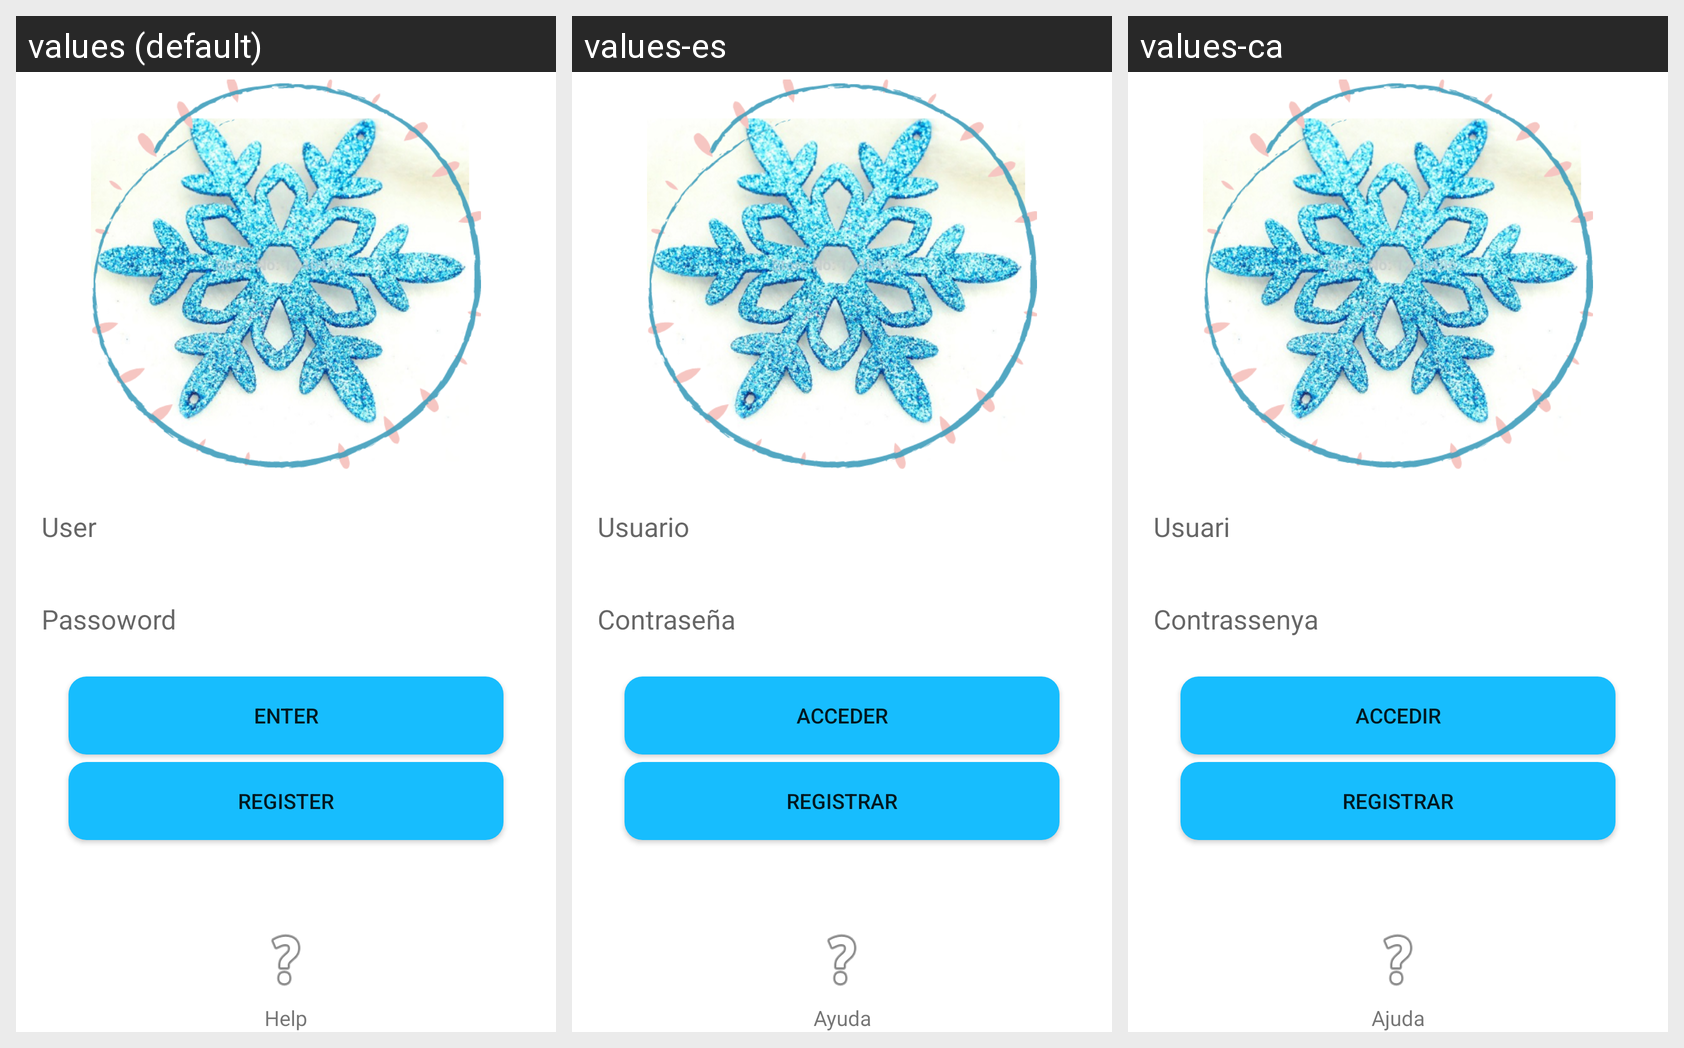

Translations of the strings shown on this Android screen, per locale in the grid:
Android screen res/layout/activity_main.xml rendered under 3 locales, left to right: values (default), values-es, values-ca. Device: Nexus 5 (rendered at 1080×1920; each locale shown at half size, 540×960, under a caption strip naming it); theme Theme.Login.
Strings drawn on this screen, with the default value and each locale's value (text and hints the layout hard-codes, and strings that could not be matched under every locale, appear in the picture but are not listed):

User
  values: User
  values-es: Usuario
  values-ca: Usuari

password
  values: Passoword
  values-es: Contraseña
  values-ca: Contrassenya

Entrar
  values: Enter
  values-es: Acceder
  values-ca: Accedir

Registrar
  values: Register
  values-es: Registrar
  values-ca: Registrar

help
  values: Help
  values-es: Ayuda
  values-ca: Ajuda
